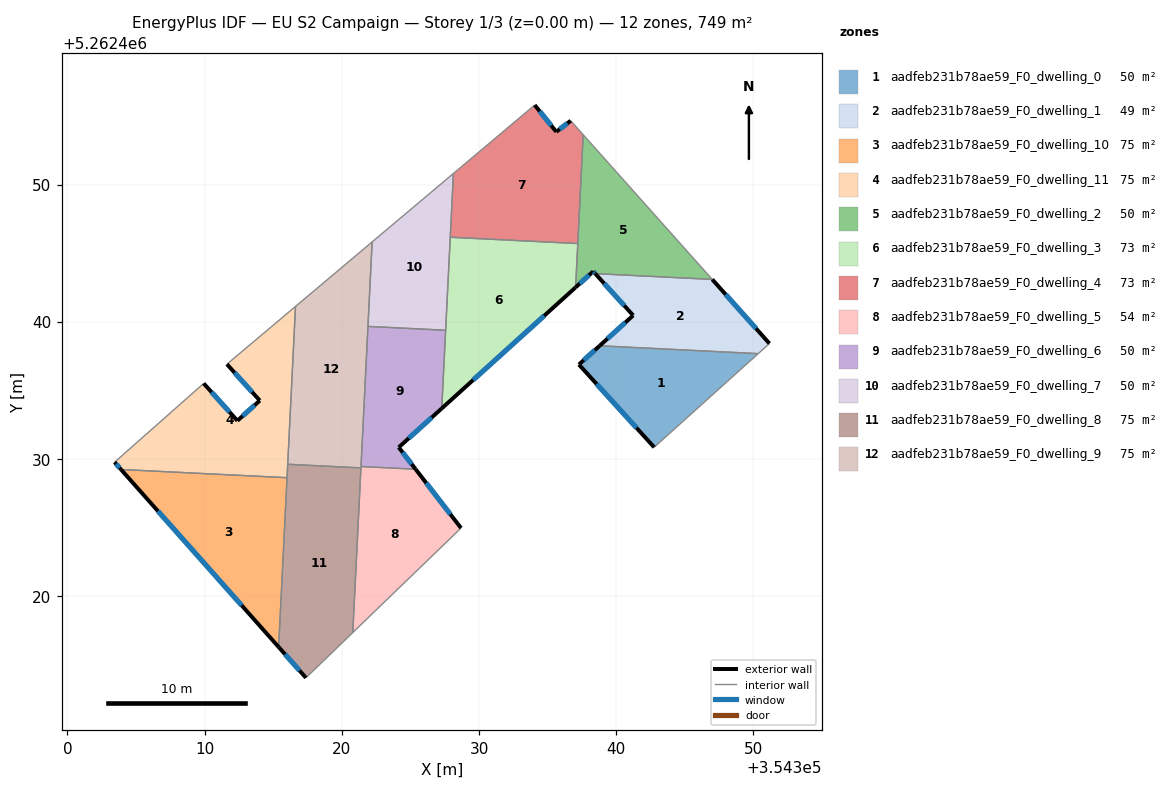
=== STOREY PLAN SPEC (per zone: floor XY polygon, exterior-wall plan segments, windows/doors) ===
zone 1: aadfeb231b78ae59_F0_dwelling_0  (49.9 m²)
  floor: (354350.35, 5262437.67) (354342.77, 5262430.85) (354337.28, 5262436.88) (354338.79, 5262438.25)
  exterior wall: (354337.28, 5262436.88) – (354342.77, 5262430.85)  [8.2 m]
    window: (354338.57, 5262435.46) – (354341.48, 5262432.26)  [6.9 m²]
  exterior wall: (354338.79, 5262438.25) – (354337.28, 5262436.88)  [2.0 m]
    window: (354338.44, 5262437.93) – (354337.64, 5262437.20)  [1.7 m²]
  interior walls: 2
zone 2: aadfeb231b78ae59_F0_dwelling_1  (49.3 m²)
  floor: (354347.00, 5262443.08) (354351.17, 5262438.41) (354350.35, 5262437.67) (354338.79, 5262438.25) (354341.24, 5262440.46) (354338.47, 5262443.51)
  exterior wall: (354338.47, 5262443.51) – (354341.24, 5262440.46)  [4.1 m]
    window: (354339.12, 5262442.79) – (354340.59, 5262441.18)  [3.5 m²]
  exterior wall: (354351.17, 5262438.41) – (354347.00, 5262443.08)  [6.3 m]
    window: (354350.19, 5262439.51) – (354347.98, 5262441.99)  [5.3 m²]
  exterior wall: (354341.24, 5262440.46) – (354338.79, 5262438.25)  [3.3 m]
    window: (354340.66, 5262439.94) – (354339.37, 5262438.77)  [2.8 m²]
  interior walls: 3
zone 3: aadfeb231b78ae59_F0_dwelling_10  (74.9 m²)
  floor: (354316.01, 5262428.63) (354315.40, 5262416.29) (354303.91, 5262429.23)
  exterior wall: (354303.91, 5262429.23) – (354315.40, 5262416.29)  [17.3 m]
    window: (354306.60, 5262426.19) – (354312.70, 5262419.33)  [14.6 m²]
  interior walls: 2
zone 4: aadfeb231b78ae59_F0_dwelling_11  (74.9 m²)
  floor: (354316.62, 5262441.12) (354316.01, 5262428.63) (354303.91, 5262429.23) (354303.43, 5262429.76) (354309.93, 5262435.50) (354312.39, 5262432.78) (354314.02, 5262434.25) (354311.62, 5262436.91)
  exterior wall: (354311.62, 5262436.91) – (354314.02, 5262434.25)  [3.6 m]
    window: (354312.19, 5262436.28) – (354313.46, 5262434.88)  [3.0 m²]
  exterior wall: (354303.43, 5262429.76) – (354303.91, 5262429.23)  [0.7 m]
    window: (354303.55, 5262429.64) – (354303.79, 5262429.35)  [0.6 m²]
  exterior wall: (354312.39, 5262432.78) – (354309.93, 5262435.50)  [3.7 m]
    window: (354311.81, 5262433.42) – (354310.51, 5262434.86)  [3.1 m²]
  exterior wall: (354314.02, 5262434.25) – (354312.39, 5262432.78)  [2.2 m]
    window: (354313.64, 5262433.91) – (354312.77, 5262433.13)  [1.9 m²]
  interior walls: 5
zone 5: aadfeb231b78ae59_F0_dwelling_2  (50.5 m²)
  floor: (354337.59, 5262453.63) (354347.00, 5262443.08) (354338.47, 5262443.51) (354338.33, 5262443.67) (354337.04, 5262442.51)
  exterior wall: (354338.33, 5262443.67) – (354338.47, 5262443.51)  [0.2 m]
    window: (354338.36, 5262443.63) – (354338.44, 5262443.55)  [0.2 m²]
  exterior wall: (354337.04, 5262442.51) – (354338.33, 5262443.67)  [1.7 m]
    window: (354337.34, 5262442.78) – (354338.02, 5262443.40)  [1.5 m²]
  interior walls: 4
zone 6: aadfeb231b78ae59_F0_dwelling_3  (73.0 m²)
  floor: (354337.20, 5262445.70) (354337.04, 5262442.50) (354327.29, 5262433.68) (354327.90, 5262446.16)
  exterior wall: (354327.29, 5262433.68) – (354337.04, 5262442.50)  [13.2 m]
    window: (354329.58, 5262435.76) – (354334.75, 5262440.43)  [11.1 m²]
  interior walls: 4
zone 7: aadfeb231b78ae59_F0_dwelling_4  (73.0 m²)
  floor: (354336.68, 5262454.65) (354337.59, 5262453.63) (354337.20, 5262445.70) (354327.90, 5262446.16) (354328.14, 5262450.81) (354334.06, 5262455.80) (354335.63, 5262453.84)
  exterior wall: (354335.63, 5262453.84) – (354334.06, 5262455.80)  [2.5 m]
    window: (354335.26, 5262454.30) – (354334.43, 5262455.34)  [2.1 m²]
  exterior wall: (354336.68, 5262454.65) – (354335.63, 5262453.84)  [1.3 m]
    window: (354336.44, 5262454.46) – (354335.88, 5262454.03)  [1.1 m²]
  interior walls: 5
zone 8: aadfeb231b78ae59_F0_dwelling_5  (53.7 m²)
  floor: (354325.38, 5262429.25) (354328.69, 5262424.96) (354320.80, 5262417.34) (354321.40, 5262429.45)
  exterior wall: (354328.69, 5262424.96) – (354325.38, 5262429.25)  [5.4 m]
    window: (354327.91, 5262425.97) – (354326.16, 5262428.24)  [4.6 m²]
  interior walls: 4
zone 9: aadfeb231b78ae59_F0_dwelling_6  (49.9 m²)
  floor: (354327.57, 5262439.38) (354327.29, 5262433.68) (354324.15, 5262430.84) (354325.38, 5262429.25) (354321.40, 5262429.45) (354321.91, 5262439.66)
  exterior wall: (354324.15, 5262430.84) – (354327.29, 5262433.68)  [4.2 m]
    window: (354324.88, 5262431.51) – (354326.55, 5262433.02)  [3.6 m²]
  exterior wall: (354325.38, 5262429.25) – (354324.15, 5262430.84)  [2.0 m]
    window: (354325.09, 5262429.62) – (354324.44, 5262430.47)  [1.7 m²]
  interior walls: 4
zone 10: aadfeb231b78ae59_F0_dwelling_7  (49.9 m²)
  floor: (354328.14, 5262450.81) (354327.57, 5262439.38) (354321.91, 5262439.66) (354322.21, 5262445.82)
  interior walls: 5
zone 11: aadfeb231b78ae59_F0_dwelling_8  (74.9 m²)
  floor: (354321.39, 5262429.34) (354320.80, 5262417.34) (354317.39, 5262414.04) (354315.40, 5262416.29) (354316.05, 5262429.61)
  exterior wall: (354315.40, 5262416.29) – (354317.39, 5262414.04)  [3.0 m]
    window: (354315.86, 5262415.76) – (354316.92, 5262414.57)  [2.5 m²]
  interior walls: 5
zone 12: aadfeb231b78ae59_F0_dwelling_9  (74.9 m²)
  floor: (354322.21, 5262445.82) (354321.39, 5262429.34) (354316.05, 5262429.61) (354316.62, 5262441.12)
  interior walls: 6

=== DERIVED (storey summary) ===
Building: EU S2 Campaign
Storey: 1 of 3  (floor level z = 0.00 m)
Storey gross floor area: 748.8 m²
Zones on this storey: 12
  - aadfeb231b78ae59_F0_dwelling_0: floor 49.9 m²; exterior wall 10.2 m (30.6 m²); 2 window(s) 8.6 m²; WWR 28.1%
  - aadfeb231b78ae59_F0_dwelling_1: floor 49.3 m²; exterior wall 13.7 m (41.0 m²); 3 window(s) 11.5 m²; WWR 28.1%
  - aadfeb231b78ae59_F0_dwelling_10: floor 74.9 m²; exterior wall 17.3 m (51.9 m²); 1 window(s) 14.6 m²; WWR 28.1%
  - aadfeb231b78ae59_F0_dwelling_11: floor 74.9 m²; exterior wall 10.1 m (30.4 m²); 4 window(s) 8.6 m²; WWR 28.1%
  - aadfeb231b78ae59_F0_dwelling_2: floor 50.5 m²; exterior wall 1.9 m (5.8 m²); 2 window(s) 1.6 m²; WWR 28.1%
  - aadfeb231b78ae59_F0_dwelling_3: floor 73.0 m²; exterior wall 13.2 m (39.5 m²); 1 window(s) 11.1 m²; WWR 28.1%
  - aadfeb231b78ae59_F0_dwelling_4: floor 73.0 m²; exterior wall 3.8 m (11.5 m²); 2 window(s) 3.2 m²; WWR 28.1%
  - aadfeb231b78ae59_F0_dwelling_5: floor 53.7 m²; exterior wall 5.4 m (16.3 m²); 1 window(s) 4.6 m²; WWR 28.1%
  - aadfeb231b78ae59_F0_dwelling_6: floor 49.9 m²; exterior wall 6.2 m (18.7 m²); 2 window(s) 5.3 m²; WWR 28.1%
  - aadfeb231b78ae59_F0_dwelling_7: floor 49.9 m²
  - aadfeb231b78ae59_F0_dwelling_8: floor 74.9 m²; exterior wall 3.0 m (9.0 m²); 1 window(s) 2.5 m²; WWR 28.1%
  - aadfeb231b78ae59_F0_dwelling_9: floor 74.9 m²
Zone adjacency (shared interzone walls):
  - aadfeb231b78ae59_F0_dwelling_0 ↔ aadfeb231b78ae59_F0_dwelling_1
  - aadfeb231b78ae59_F0_dwelling_1 ↔ aadfeb231b78ae59_F0_dwelling_2
  - aadfeb231b78ae59_F0_dwelling_10 ↔ aadfeb231b78ae59_F0_dwelling_11
  - aadfeb231b78ae59_F0_dwelling_10 ↔ aadfeb231b78ae59_F0_dwelling_8
  - aadfeb231b78ae59_F0_dwelling_11 ↔ aadfeb231b78ae59_F0_dwelling_8
  - aadfeb231b78ae59_F0_dwelling_11 ↔ aadfeb231b78ae59_F0_dwelling_9
  - aadfeb231b78ae59_F0_dwelling_2 ↔ aadfeb231b78ae59_F0_dwelling_3
  - aadfeb231b78ae59_F0_dwelling_2 ↔ aadfeb231b78ae59_F0_dwelling_4
  - aadfeb231b78ae59_F0_dwelling_3 ↔ aadfeb231b78ae59_F0_dwelling_4
  - aadfeb231b78ae59_F0_dwelling_3 ↔ aadfeb231b78ae59_F0_dwelling_6
  - aadfeb231b78ae59_F0_dwelling_3 ↔ aadfeb231b78ae59_F0_dwelling_7
  - aadfeb231b78ae59_F0_dwelling_4 ↔ aadfeb231b78ae59_F0_dwelling_7
  - aadfeb231b78ae59_F0_dwelling_5 ↔ aadfeb231b78ae59_F0_dwelling_6
  - aadfeb231b78ae59_F0_dwelling_5 ↔ aadfeb231b78ae59_F0_dwelling_8
  - aadfeb231b78ae59_F0_dwelling_5 ↔ aadfeb231b78ae59_F0_dwelling_9
  - aadfeb231b78ae59_F0_dwelling_6 ↔ aadfeb231b78ae59_F0_dwelling_7
  - aadfeb231b78ae59_F0_dwelling_6 ↔ aadfeb231b78ae59_F0_dwelling_9
  - aadfeb231b78ae59_F0_dwelling_7 ↔ aadfeb231b78ae59_F0_dwelling_9
  - aadfeb231b78ae59_F0_dwelling_8 ↔ aadfeb231b78ae59_F0_dwelling_9